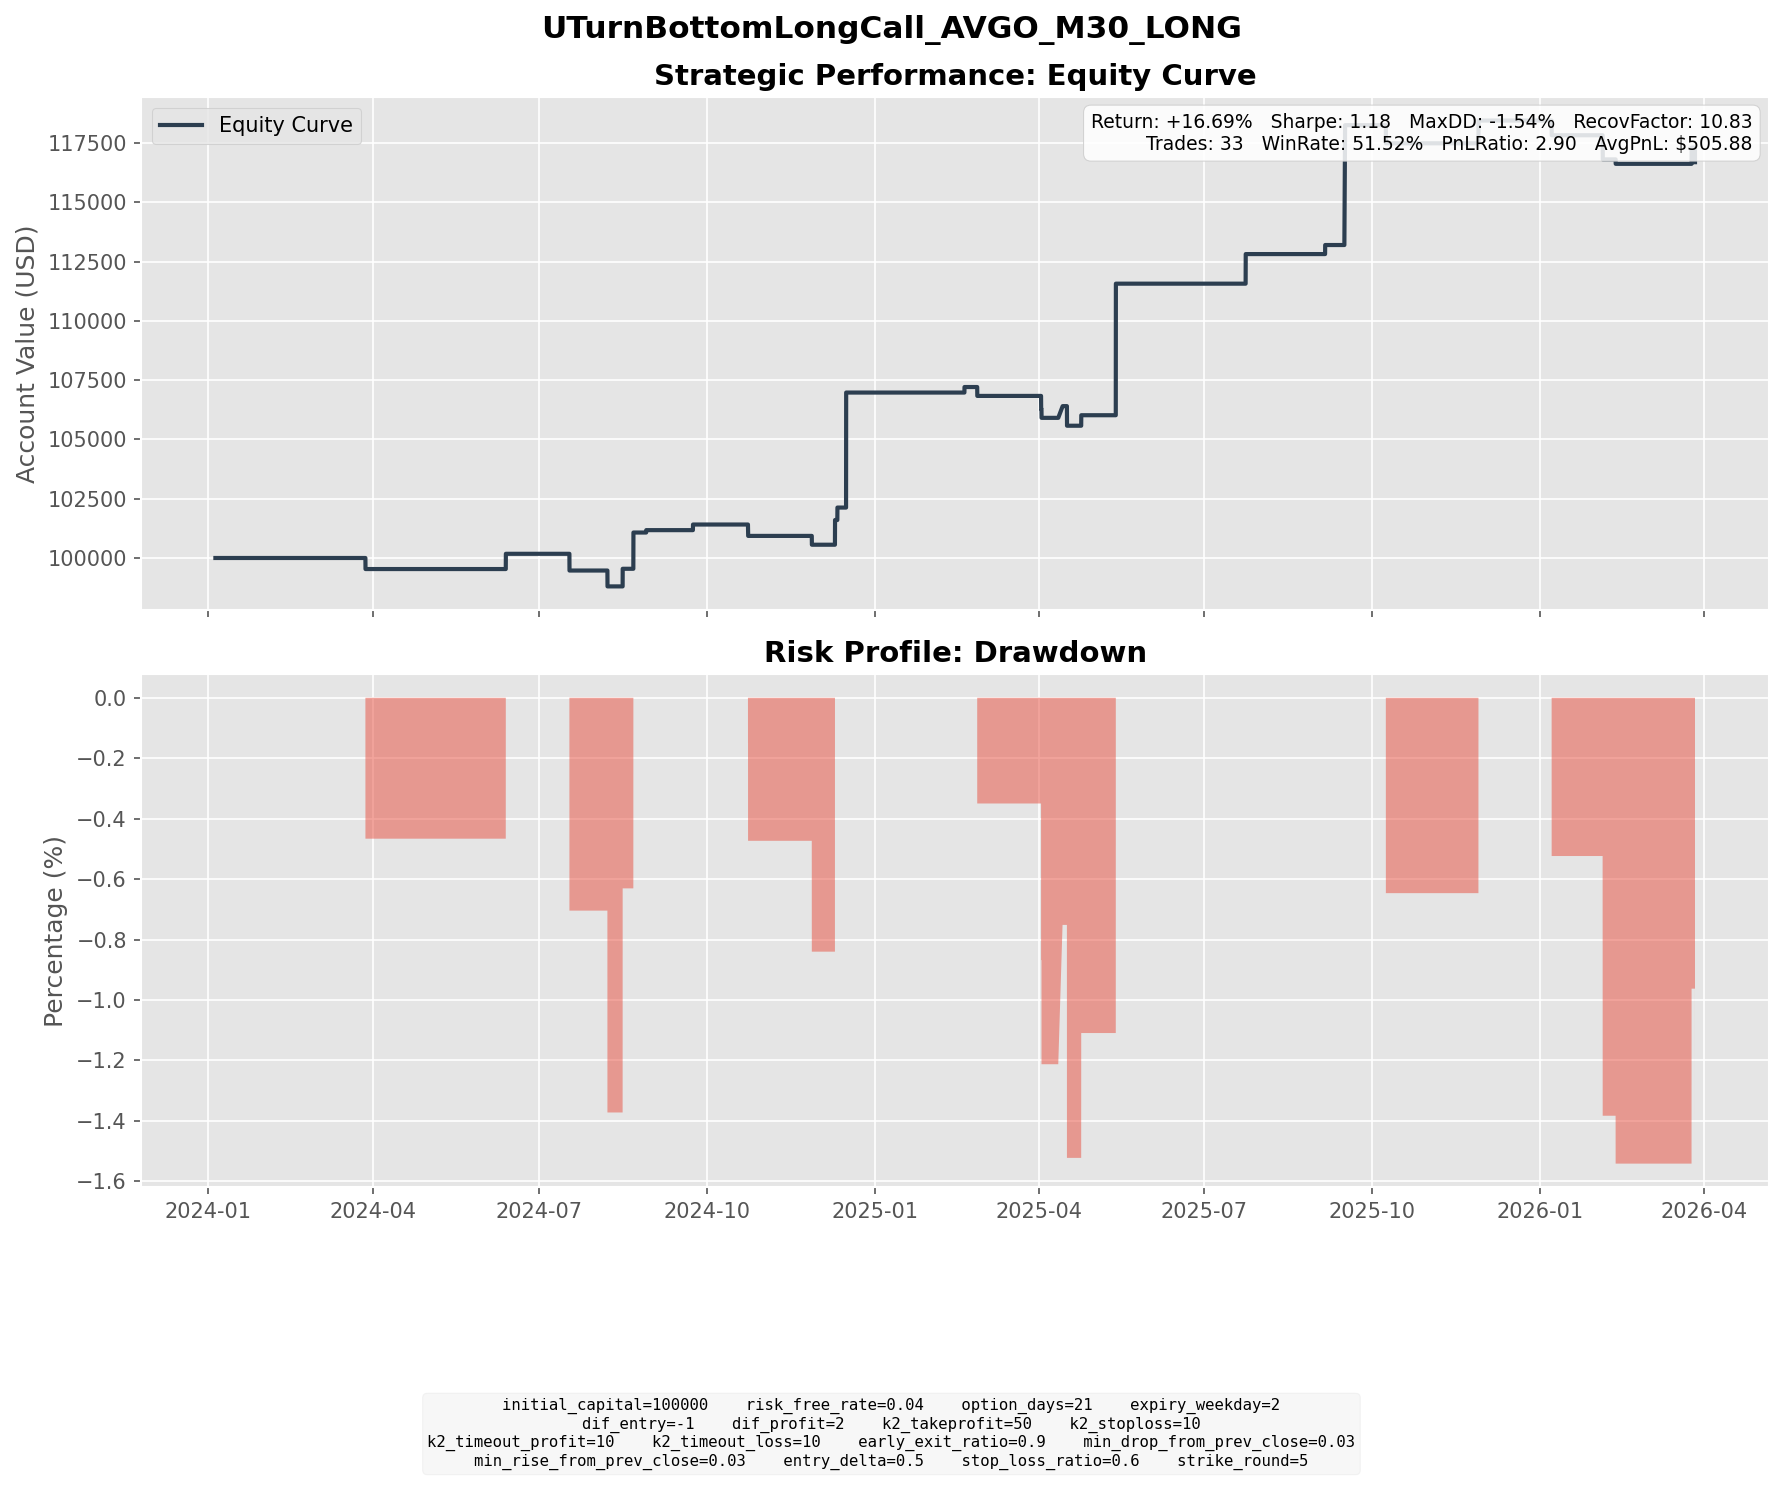

The table this chart was drawn from, first rows:
long_entry_time, short_entry_time, planned_expiry, actual_settlement_time, is_early_exit, k1, k2, long_entry_price, short_entry_price, net_debit, long_settlement_price, short_settlement_price, payoff, net_pnl
2024-03-05 15:30:00, 2024-03-08 15:30:00, 2024-03-27 15:30:00, 2024-03-27 15:30:00, False, 135, 144.3, 6.494, 1.831, 4.663, 0.0, 0.0, 0.0, -4.663
2024-05-31 15:00:00, 2024-06-03 15:00:00, 2024-06-26 15:00:00, 2024-06-12 16:00:00, True, 130, 141.9, 8.148, 3.161, 4.987, 34.22, 22.81, 11.42, 6.43
2024-06-20 14:00:00, 2024-06-21 15:30:00, 2024-07-17 14:00:00, 2024-07-17 14:00:00, False, 175, 185.1, 9.93, 2.874, 7.056, 0.0, 0.0, 0.0, -7.056
2024-07-17 10:30:00, 2024-07-18 11:00:00, 2024-08-07 10:30:00, 2024-08-07 10:30:00, False, 160, 171.6, 8.823, 2.132, 6.692, 0.0, 0.0, 0.0, -6.692
2024-08-05 09:30:00, 2024-08-08 09:30:00, 2024-08-28 09:30:00, 2024-08-15 19:00:00, True, 135, 150.5, 8.293, 3.103, 5.19, 31.87, 17.39, 14.48, 9.285
2024-07-30 16:00:00, 2024-07-31 15:00:00, 2024-08-21 16:00:00, 2024-08-21 16:00:00, False, 145, 209.1, 7.148, 0.1016, 7.046, 20.89, 0.0, 20.89, 13.84
2024-08-01 16:30:00, 2024-08-02 08:30:00, 2024-08-28 16:30:00, 2024-08-28 16:30:00, False, 150, 158.9, 7.892, 2.291, 5.601, 6.2, 0.0, 6.2, 0.5989
2024-09-03 15:30:00, 2024-09-05 16:00:00, 2024-09-25 15:30:00, 2024-09-23 08:30:00, True, 155, 162.8, 6.747, 1.596, 5.151, 17.05, 9.53, 7.518, 2.368
2024-10-01 13:30:00, 2024-10-04 13:30:00, 2024-10-23 13:30:00, 2024-10-23 13:30:00, False, 170, 185, 7.643, 4.368, 3.275, 2.95, 0.0, 2.95, -0.3252
2024-09-27 14:30:00, 2024-09-30 14:30:00, 2024-10-23 14:30:00, 2024-10-23 14:30:00, False, 175, 183.2, 8.741, 4.266, 4.475, 0.0, 0.0, 0.0, -4.475
2024-10-31 14:00:00, 2024-11-04 04:00:00, 2024-11-27 14:00:00, 2024-11-27 14:00:00, False, 170, 179.2, 8.667, 4.947, 3.72, 0.0, 0.0, 0.0, -3.72
2024-11-20 15:00:00, 2024-11-25 04:00:00, 2024-12-11 15:00:00, 2024-12-10 07:00:00, True, 160, 175.4, 8.891, 3.474, 5.417, 18.72, 4.203, 14.52, 9.104
2024-11-15 14:30:00, 2024-11-18 14:30:00, 2024-12-11 14:30:00, 2024-12-11 14:30:00, False, 165, 175.7, 8.81, 4.707, 4.103, 18.65, 7.98, 10.67, 6.567
2024-12-10 15:30:00, 2024-12-11 15:30:00, 2025-01-01 15:30:00, 2024-12-16 09:30:00, True, 170, 233.1, 9.663, 0.2353, 9.428, 75.74, 17.8, 57.94, 48.51
2025-01-27 08:00:00, 2025-01-27 11:00:00, 2025-02-19 08:00:00, 2025-02-19 08:00:00, False, 215, 226.8, 12.16, 3.5, 8.658, 10.99, 0.0, 10.99, 2.332
2025-02-03 08:30:00, 2025-02-06 08:30:00, 2025-02-26 08:30:00, 2025-02-26 08:30:00, False, 215, 244.7, 10.99, 7.239, 3.751, 0.0, 0.0, 0.0, -3.751
2025-03-06 09:30:00, 2025-03-10 04:00:00, 2025-04-02 09:30:00, 2025-04-02 09:30:00, False, 180, 201.5, 11.54, 5.983, 5.558, 0.0, 0.0, 0.0, -5.558
2025-03-10 15:00:00, 2025-03-13 15:00:00, 2025-04-02 15:00:00, 2025-04-02 15:00:00, False, 185, 200.5, 8.941, 5.248, 3.692, 0.0, 0.0, 0.0, -3.692
2025-04-04 08:00:00, 2025-04-07 04:00:00, 2025-04-30 08:00:00, 2025-04-14 04:00:00, True, 145, 157.0, 9.142, 1.6, 7.542, 41.03, 29.43, 11.6, 4.06
2025-03-26 14:00:00, 2025-03-27 11:30:00, 2025-04-16 14:00:00, 2025-04-16 14:00:00, False, 180, 190, 8.945, 2.286, 6.659, 0.0, 0.0, 0.0, -6.659
2025-04-03 14:30:00, 2025-04-04 06:00:00, 2025-04-30 14:30:00, 2025-04-24 10:00:00, True, 155, 167.4, 10.07, 1.803, 8.265, 28.96, 16.99, 11.97, 3.706
2025-04-21 14:00:00, 2025-04-23 11:00:00, 2025-05-14 14:00:00, 2025-05-13 09:30:00, True, 160, 228, 9.683, 0.2044, 9.478, 67.22, 2.254, 64.97, 55.49
2025-07-01 15:30:00, 2025-07-07 04:00:00, 2025-07-23 15:30:00, 2025-07-23 15:30:00, False, 265, 283, 13.36, 7.801, 5.56, 18.82, 0.78, 18.04, 12.48
2025-08-19 15:30:00, 2025-08-22 15:30:00, 2025-09-10 15:30:00, 2025-09-05 06:00:00, True, 295, 304.9, 14.96, 9.28, 5.681, 39.97, 30.47, 9.501, 3.82
2025-09-02 09:30:00, 2025-09-05 09:30:00, 2025-09-24 09:30:00, 2025-09-16 04:00:00, True, 295, 352.5, 14.19, 11.83, 2.36, 74.3, 21.39, 52.91, 50.55
2025-09-17 14:00:00, 2025-09-22 04:00:00, 2025-10-08 14:00:00, 2025-10-08 14:00:00, False, 345, 356.3, 17.83, 10.19, 7.646, 0.0, 0.0, 0.0, -7.646
2025-11-13 14:00:00, 2025-11-17 04:00:00, 2025-12-10 14:00:00, 2025-11-28 09:30:00, True, 340, 355, 18.09, 13.74, 4.343, 61.45, 47.51, 13.94, 9.597
2025-12-15 13:30:00, 2025-12-17 10:30:00, 2026-01-07 13:30:00, 2026-01-07 13:30:00, False, 340, 352.4, 18.98, 5.921, 13.06, 6.86, 0.0, 6.86, -6.203
2026-01-08 13:00:00, 2026-01-12 04:00:00, 2026-02-04 13:00:00, 2026-02-04 13:00:00, False, 335, 348.9, 17.79, 13.41, 4.381, 0.0, 0.0, 0.0, -4.381
2026-01-14 13:30:00, 2026-01-20 04:00:00, 2026-02-04 13:30:00, 2026-02-04 13:30:00, False, 340, 350.5, 15.94, 10.14, 5.8, 0.0, 0.0, 0.0, -5.8
2026-01-20 16:00:00, 2026-01-23 06:30:00, 2026-02-11 16:00:00, 2026-02-11 16:00:00, False, 335, 343.5, 16.25, 7.122, 9.127, 7.25, 0.0, 7.25, -1.877
2026-03-02 08:00:00, 2026-03-05 08:00:00, 2026-03-25 08:00:00, 2026-03-25 08:00:00, False, 310, 344.9, 16.8, 11.89, 4.912, 11.77, 0.0, 11.77, 6.858
2026-03-13 16:30:00, 2026-03-16 16:30:00, 2026-04-08 16:30:00, 2026-03-27 05:00:00, False, 320, 334.4, 18.7, 12.54, 6.165, 0.0, 0.0, 0.0, -6.165
